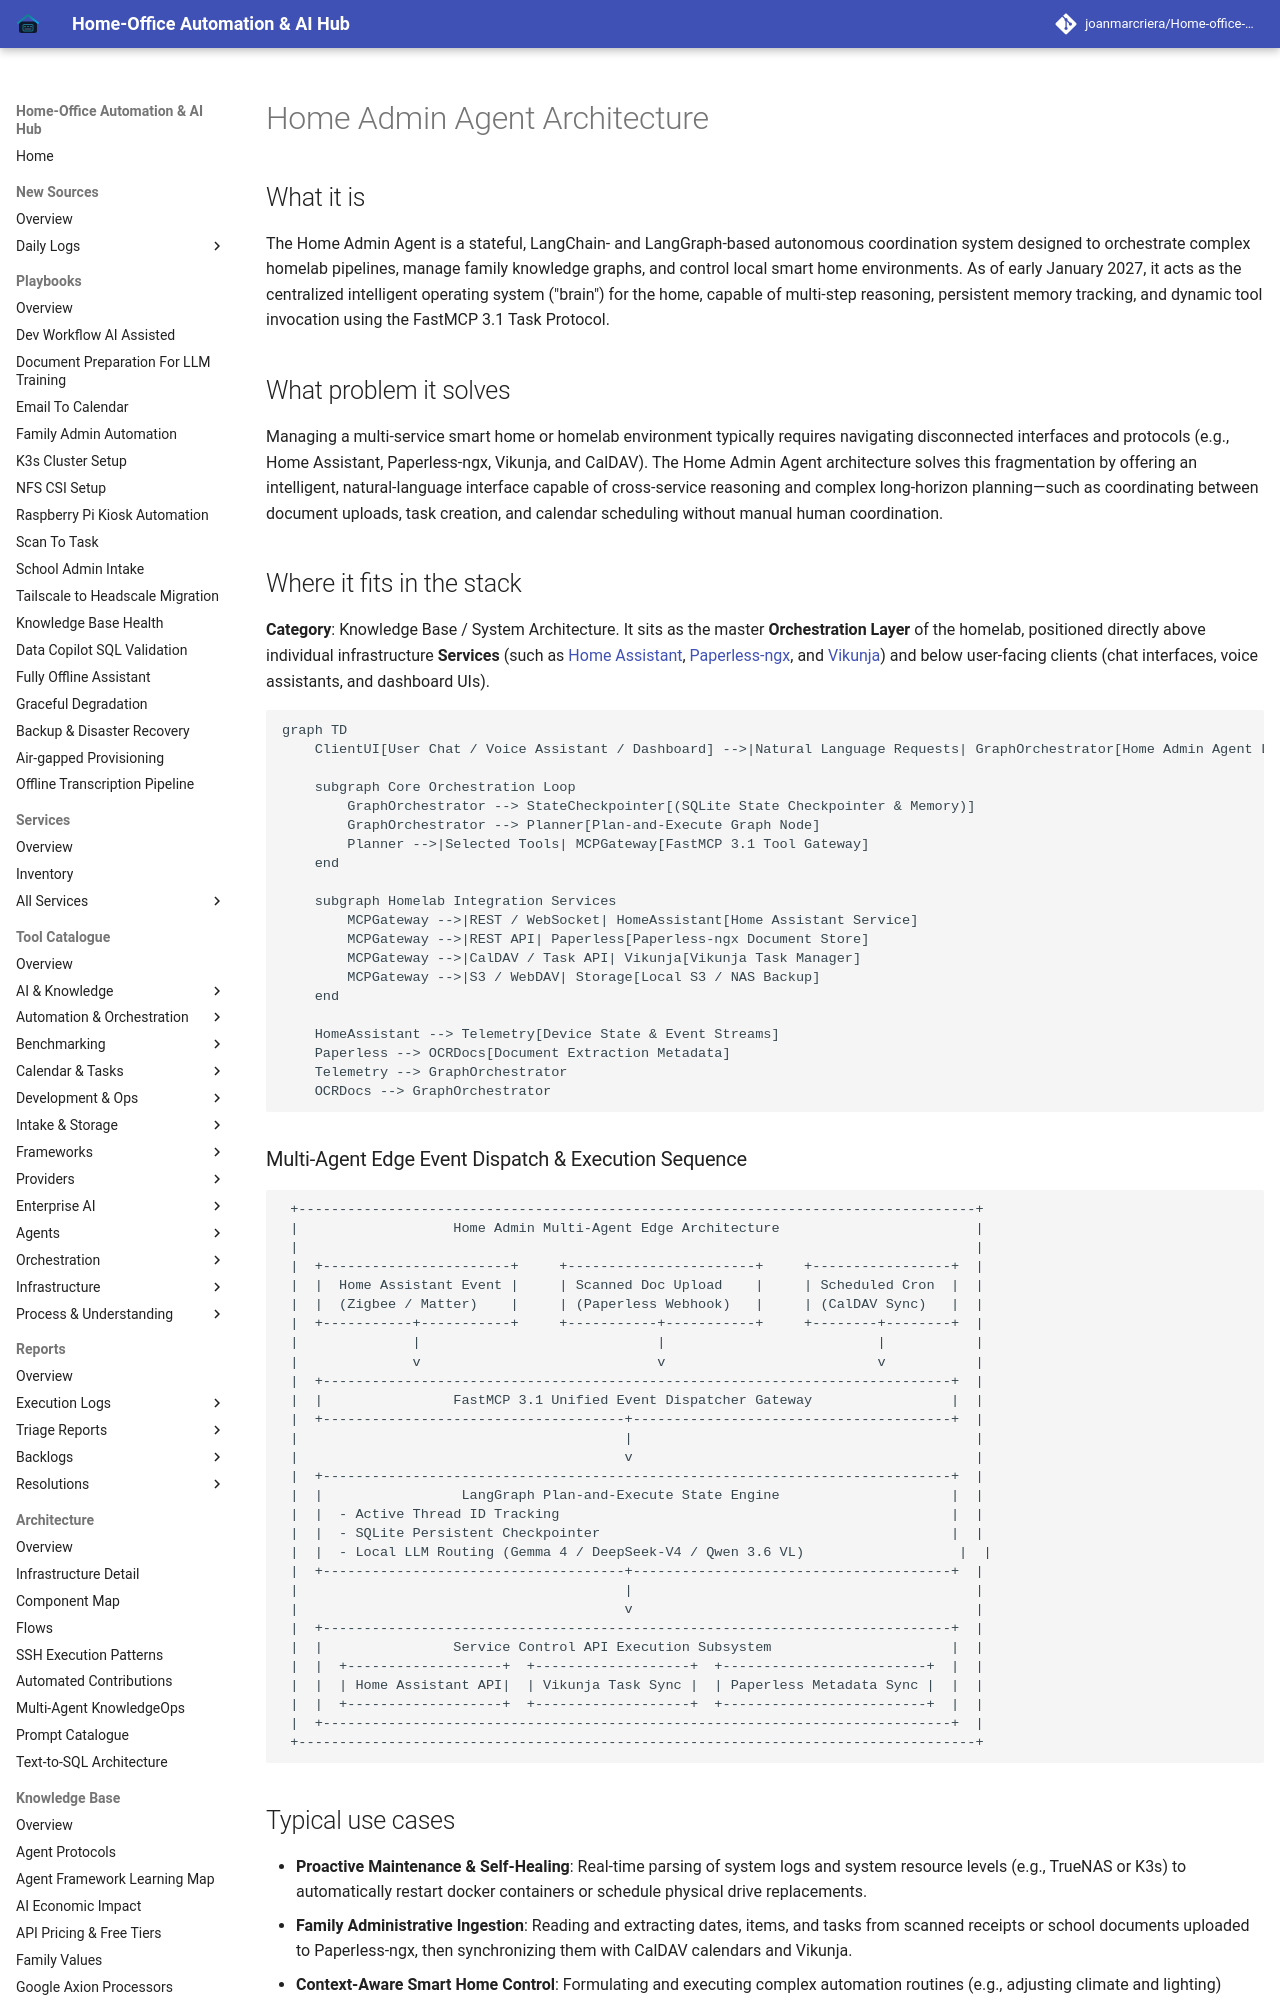

repository: joanmarcriera/Home-office-automations · page: knowledge_base/home-admin-agent-architecture/index.html · generator: mkdocs

# Home Admin Agent Architecture

## What it is
The Home Admin Agent is a stateful, LangChain- and LangGraph-based autonomous coordination system designed to orchestrate complex homelab pipelines, manage family knowledge graphs, and control local smart home environments. As of early January 2027, it acts as the centralized intelligent operating system ("brain") for the home, capable of multi-step reasoning, persistent memory tracking, and dynamic tool invocation using the FastMCP 3.1 Task Protocol.

## What problem it solves
Managing a multi-service smart home or homelab environment typically requires navigating disconnected interfaces and protocols (e.g., Home Assistant, Paperless-ngx, Vikunja, and CalDAV). The Home Admin Agent architecture solves this fragmentation by offering an intelligent, natural-language interface capable of cross-service reasoning and complex long-horizon planning—such as coordinating between document uploads, task creation, and calendar scheduling without manual human coordination.

## Where it fits in the stack
**Category**: Knowledge Base / System Architecture. It sits as the master **Orchestration Layer** of the homelab, positioned directly above individual infrastructure **Services** (such as [Home Assistant](../services/home-assistant.md), [Paperless-ngx](../services/paperless-ngx.md), and [Vikunja](../services/vikunja.md)) and below user-facing clients (chat interfaces, voice assistants, and dashboard UIs).

```mermaid
graph TD
    ClientUI[User Chat / Voice Assistant / Dashboard] -->|Natural Language Requests| GraphOrchestrator[Home Admin Agent LangGraph Orchestrator]

    subgraph Core Orchestration Loop
        GraphOrchestrator --> StateCheckpointer[(SQLite State Checkpointer & Memory)]
        GraphOrchestrator --> Planner[Plan-and-Execute Graph Node]
        Planner -->|Selected Tools| MCPGateway[FastMCP 3.1 Tool Gateway]
    end

    subgraph Homelab Integration Services
        MCPGateway -->|REST / WebSocket| HomeAssistant[Home Assistant Service]
        MCPGateway -->|REST API| Paperless[Paperless-ngx Document Store]
        MCPGateway -->|CalDAV / Task API| Vikunja[Vikunja Task Manager]
        MCPGateway -->|S3 / WebDAV| Storage[Local S3 / NAS Backup]
    end

    HomeAssistant --> Telemetry[Device State & Event Streams]
    Paperless --> OCRDocs[Document Extraction Metadata]
    Telemetry --> GraphOrchestrator
    OCRDocs --> GraphOrchestrator
```
